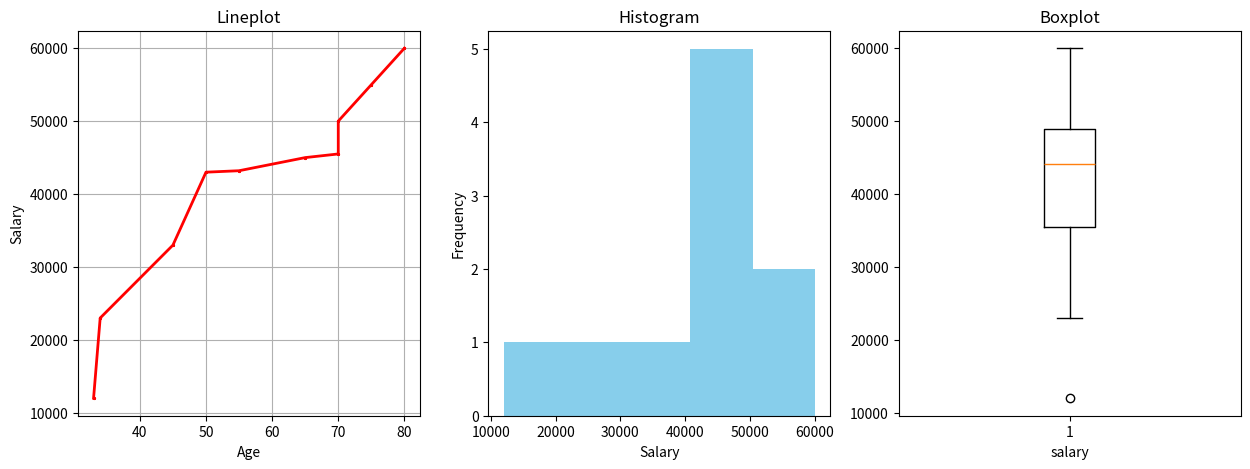

This figure's Python source:
import matplotlib.pyplot as plt
import pandas as pd
data = {
    "salary": [12000,23000,33000,43000,43200,45000,45500,50000,55000,60000],
   "Dept" : ["HR","Finance","IT","HR","IT","IT","HR","Finance","Finance","HR"],
   "Age" : [33,34,45,50,55,65,70,70,75,80]
}
df = pd.DataFrame(data)
sort_age = df.sort_values("Age")
fig , axs = plt.subplots(1,3,figsize =(15,5))
#lineplot
axs[0].plot(sort_age["Age"],df["salary"],color = "red",marker = "*",linewidth = "2",markersize = 2)
axs[0].grid()
axs[0].set_title("Lineplot")
axs[0].set_xlabel("Age")
axs[0].set_ylabel("Salary")
#Histogram
axs[1].hist(df["salary"],bins = 5,color = "skyblue")
axs[1].set_title("Histogram")
axs[1].set_xlabel("Salary")
axs[1].set_ylabel("Frequency")
#Boxplot
axs[2].boxplot(df["salary"])
axs[2].set_title("Boxplot")
axs[2].set_xlabel("salary")

plt.show()
#Refer figure 15
